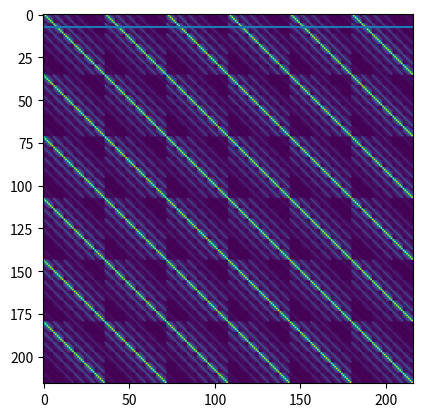

Reproduce this figure in Python.
import numpy as np
import matplotlib.pyplot as plt
## preliminary tests
#inputs: A, P, Q, R
# A is the discrete representation of epsilon

#number of spatial harmonics (or orders)
P = 6;
Q = 6;
R = 6;
Nx = 20; Ny = 20; Nz = 1; #this is fundamentally 3D...not sure how to make general for 2D

N = np.array([Nx, Ny, Nz]);

## generalize two 2D geometries;

A = np.ones(N+1)
A[2:18, 2:18, 0] = 12;
plt.imshow(A[:,:,0]);
plt.show()
# deal with different dimensionalities
if(len(N) == 1):
    Q = 1; R = 1;
elif(len(N) == 2):
    R = 1;

NH = P*Q*R;
p = list(range(-int(np.floor(P/2)), int(np.floor(P/2))+1));
print(p)
q = list(range(-int(np.floor(Q/2)), int(np.floor(Q/2))+1));
r = list(range(-int(np.floor(R/2)), int(np.floor(R/2))+1));

Af = (1/np.prod(N))*np.fft.fftshift(np.fft.fftn(A));

#central indices;
p0 = int(np.floor(Nx/2));
q0 = int(np.floor(Ny/2));
r0 = int(np.floor(Nz/2));

C = np.zeros((NH, NH))
C = C.astype(complex);
for rrow in range(R):
    for qrow in range(Q):
        for prow in range(P):
            #first term locates z plane, 2nd locates y column, prow locates x
            row = (rrow)*Q*P+(qrow)*P + prow;
            for rcol in range(R):
                for qcol in range(Q):
                    for pcol in range(P):
                        col = (rcol)*Q*P + (qcol)*P + pcol;
                        pfft = p[prow] - p[pcol];
                        qfft = q[qrow] - q[qcol];
                        rfft = r[rrow] - r[rrow]
                        C[row, col] = Af[p0+pfft, q0+qfft, r0+rfft];


plt.imshow(np.abs(Af[:, :, 0]));
plt.show()
plt.imshow(np.abs(C));
plt.show()
plt.plot(np.diag(abs(C)))
plt.show()